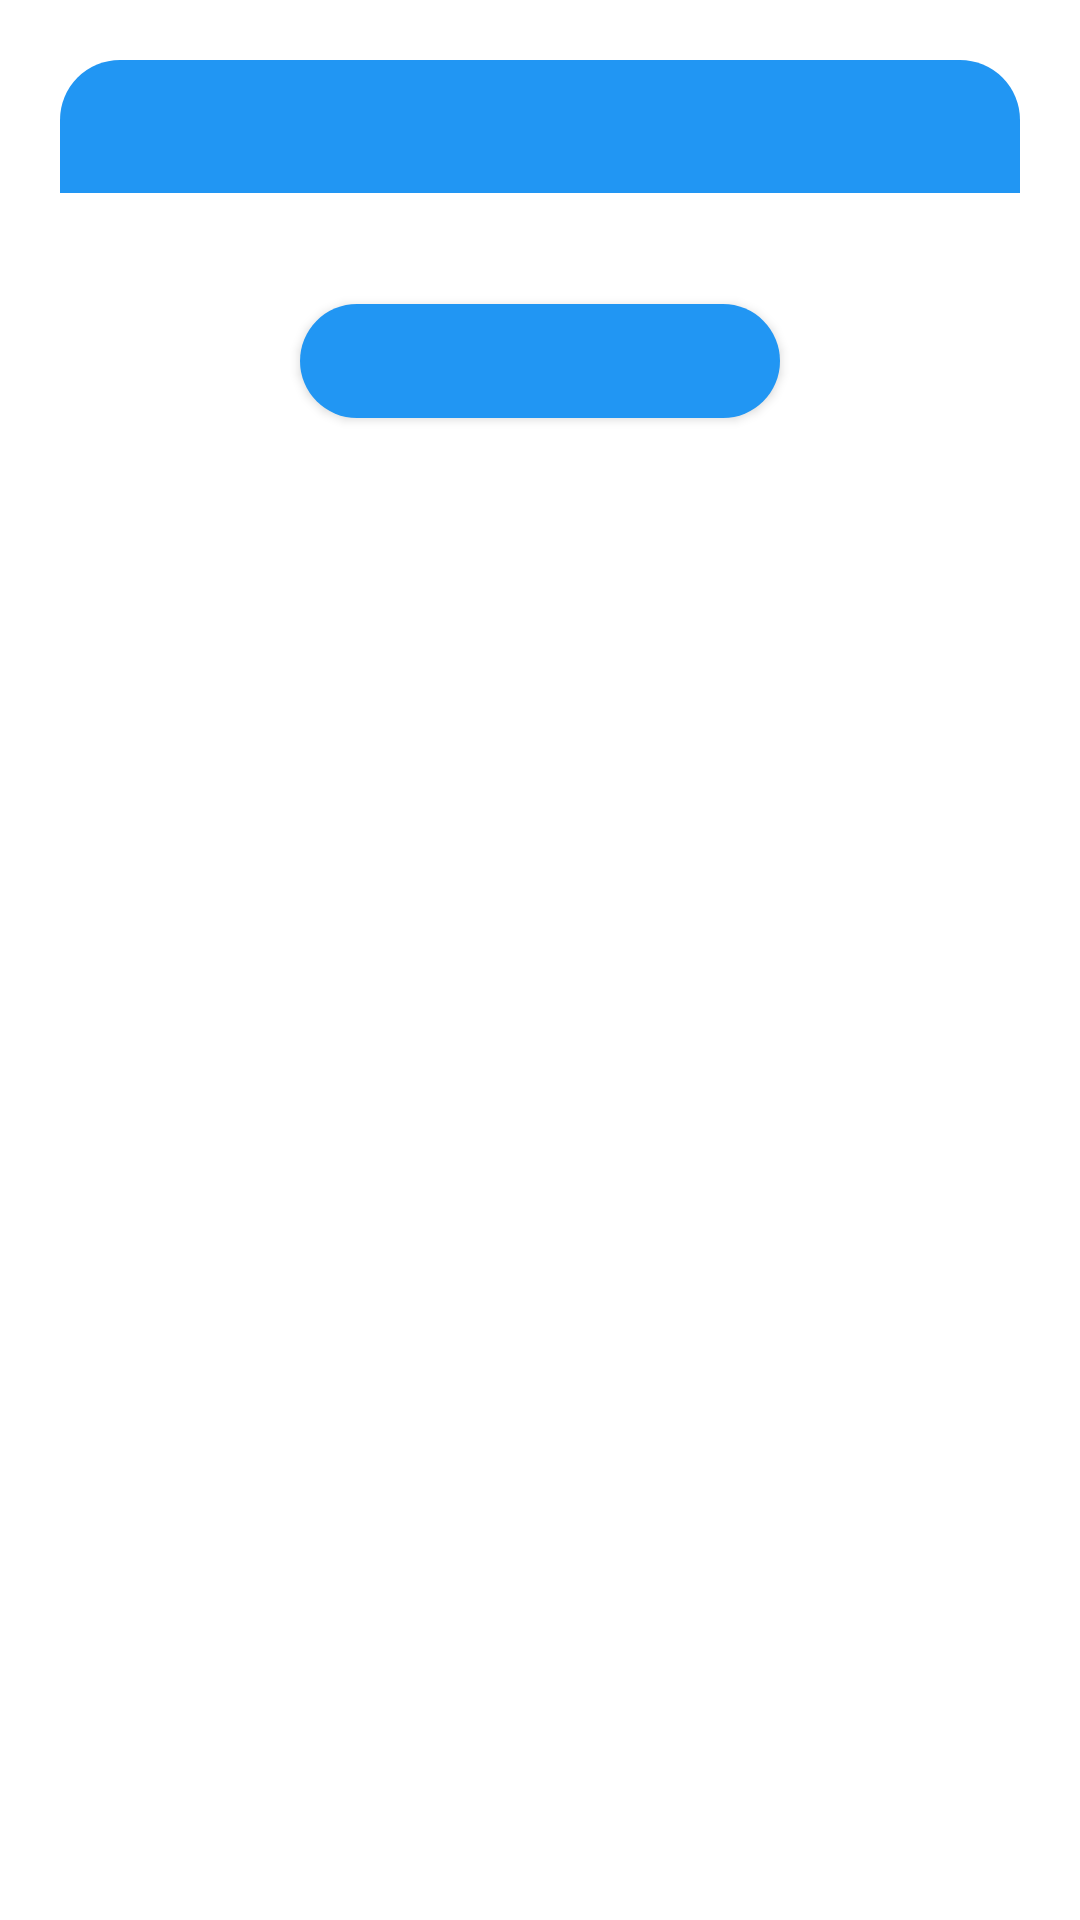

The Android layout XML behind this screen, and the referenced resources:
<!-- AndroidManifest.xml: application theme Theme.BiopacificV2 -->
<!-- res/layout/dialog_perfil_examenes.xml -->
<?xml version="1.0" encoding="utf-8"?>
<androidx.constraintlayout.widget.ConstraintLayout xmlns:android="http://schemas.android.com/apk/res/android"
    xmlns:app="http://schemas.android.com/apk/res-auto"
    xmlns:tools="http://schemas.android.com/tools"
    android:id="@+id/layoutDialogContainer"
    android:layout_width="match_parent"
    android:layout_height="wrap_content"
    android:layout_margin="20dp"
    android:padding="20dp">

    <androidx.constraintlayout.widget.ConstraintLayout
        android:id="@+id/layoutDialog"
        android:layout_width="match_parent"
        android:layout_height="wrap_content"
        android:background="@drawable/dialog_background"
        app:layout_constraintTop_toTopOf="parent">
        <TextView
            android:id="@+id/textTitle"
            android:layout_width="match_parent"
            android:layout_height="wrap_content"
            android:background="@drawable/dialog_border"
            android:padding="10dp"
            android:textColor="@color/white"
            android:textSize="18sp"
            android:textStyle="bold"
            app:layout_constraintTop_toTopOf="parent"/>

        <ImageView
            android:id="@+id/imageIcon"
            android:layout_width="25dp"
            android:layout_height="25dp"
            android:layout_marginRight="10dp"
            android:contentDescription="@string/Biopacific"
            app:layout_constraintBottom_toBottomOf="@id/textTitle"
            app:layout_constraintEnd_toEndOf="parent"
            app:layout_constraintTop_toTopOf="@id/textTitle"
            android:layout_marginEnd="10dp" />

        <androidx.recyclerview.widget.RecyclerView
            android:id="@+id/recyclerExamenes"
            android:layout_width="match_parent"
            android:layout_height="wrap_content"
            android:layout_marginStart="35dp"
            android:layout_marginLeft="35dp"
            android:layout_marginTop="16dp"
            android:layout_marginEnd="35dp"
            android:layout_marginRight="35dp"
            android:layout_marginBottom="40dp"
            android:gravity="center"
            app:layout_constraintBottom_toBottomOf="parent"
            app:layout_constraintEnd_toEndOf="parent"
            app:layout_constraintStart_toStartOf="parent"
            app:layout_constraintTop_toBottomOf="@id/textTitle" />
    </androidx.constraintlayout.widget.ConstraintLayout>


    <com.google.android.material.button.MaterialButton
        android:id="@+id/btnSi"
        android:layout_width="match_parent"
        android:layout_height="50dp"
        android:layout_marginStart="80dp"
        android:layout_marginLeft="80dp"
        android:layout_marginEnd="80dp"
        android:layout_marginRight="80dp"
        android:textAllCaps="false"
        android:textColor="@color/white"
        android:textSize="16sp"
        app:cornerRadius="20dp"
        app:layout_constraintBottom_toBottomOf="@id/layoutDialog"
        app:layout_constraintEnd_toEndOf="@+id/layoutDialog"
        app:layout_constraintStart_toStartOf="@+id/layoutDialog"
        app:layout_constraintTop_toBottomOf="@id/layoutDialog" />

</androidx.constraintlayout.widget.ConstraintLayout>
<!-- resources referenced by this layout -->
<resources>
  <color name="white">#FFFFFFFF</color>
  <!-- drawable dialog_background (drawable) -->
  <?xml version="1.0" encoding="utf-8"?>
  <shape xmlns:android="http://schemas.android.com/apk/res/android"
      android:shape="rectangle">
      <solid android:color="?attr/colorBackgroundFloating"/>
      <corners android:radius="20dp"/>
  
  </shape>
  <!-- drawable dialog_border (drawable) -->
  <?xml version="1.0" encoding="utf-8"?>
  <shape xmlns:android="http://schemas.android.com/apk/res/android"
      android:shape="rectangle">
      <solid android:color="@color/colorPrimary"></solid>
      <corners android:topLeftRadius="20dp"
          android:topRightRadius="20dp"></corners>
  </shape>
  <string name="Biopacific">BioPacific</string>
  <style name="Theme.BiopacificV2" parent="Theme.MaterialComponents.DayNight.NoActionBar">
          
          <item name="colorPrimary">@color/colorPrimary</item>
          <item name="colorPrimaryVariant">@color/customAccent</item>
          <item name="colorOnPrimary">@color/white</item>
          <item name="color">@color/actionbar</item>
          
          <item name="colorSecondary">@color/colorPrimary</item>
          <item name="colorSecondaryVariant">@color/customAccent</item>
          <item name="colorOnSecondary">@color/white</item>
          
          <item name="android:statusBarColor" tools:targetApi="l">?attr/color</item>
          z
      </style>
  <color name="colorPrimary">#2196F3</color>
  <color name="customAccent">#0077D6</color>
  <color name="actionbar">#008CFB</color>
</resources>
